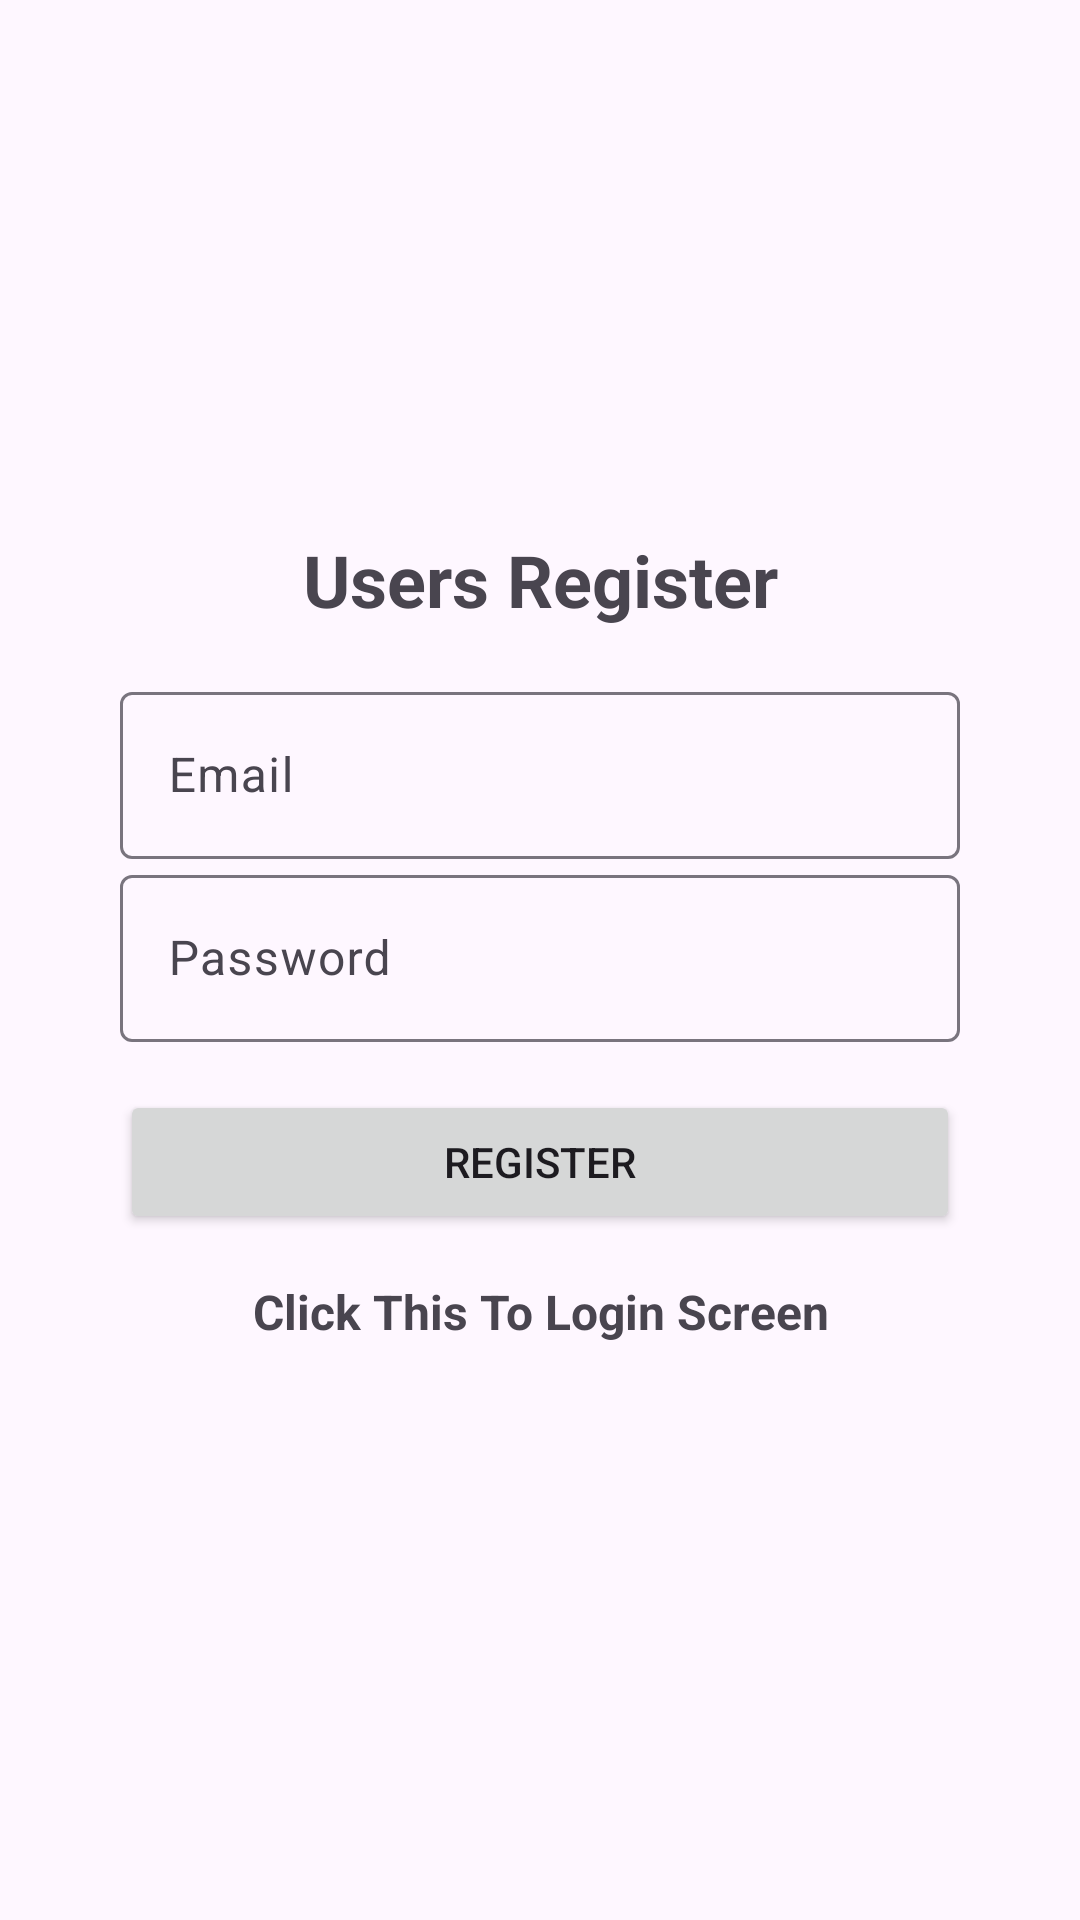

Write the Android layout XML for this screen, with the resource values it uses.
<!-- AndroidManifest.xml: application theme Theme.ECommerceApp -->
<!-- res/layout/activity_users_register.xml -->
<?xml version="1.0" encoding="utf-8"?>
<LinearLayout xmlns:android="http://schemas.android.com/apk/res/android"
    xmlns:app="http://schemas.android.com/apk/res-auto"
    xmlns:tools="http://schemas.android.com/tools"
    android:layout_width="match_parent"
    android:layout_height="match_parent"
    android:orientation="vertical"
    android:gravity="center"
    android:padding="40dp"
    tools:context=".users.UserRegisterActivity">

    <TextView
        android:layout_width="match_parent"
        android:layout_height="wrap_content"
        android:text="@string/users_register"
        android:textSize="24sp"
        android:textStyle="bold"
        android:layout_marginBottom="16dp"
        android:textAlignment="center"/>

    <com.google.android.material.textfield.TextInputLayout
        android:layout_width="match_parent"
        android:layout_height="wrap_content">

        <com.google.android.material.textfield.TextInputEditText
            android:id="@+id/users_email"
            android:hint="@string/email"
            android:inputType="textEmailAddress"
            android:layout_width="match_parent"
            android:layout_height="wrap_content" />

    </com.google.android.material.textfield.TextInputLayout>

    <com.google.android.material.textfield.TextInputLayout
        android:layout_width="match_parent"
        android:layout_height="wrap_content">

        <com.google.android.material.textfield.TextInputEditText
            android:id="@+id/users_password"
            android:hint="@string/password"
            android:inputType="textPassword"
            android:layout_marginBottom="16dp"
            android:layout_width="match_parent"
            android:layout_height="wrap_content" />

    </com.google.android.material.textfield.TextInputLayout>

    <ProgressBar
        android:id="@+id/progresssBar"
        android:visibility="gone"
        android:layout_width="wrap_content"
        android:layout_height="wrap_content" />

    <Button
        android:id="@+id/btn_register"
        android:text="@string/register"
        android:layout_width="match_parent"
        android:layout_height="wrap_content" />
    
    <TextView
        android:id="@+id/loginNow"
        android:layout_width="match_parent"
        android:layout_height="wrap_content"
        android:layout_marginVertical="15dp"
        android:text="@string/click_this_to_login_screen"
        android:textSize="16sp"
        android:gravity="center"
        android:textStyle="bold"/>

</LinearLayout>
<!-- resources referenced by this layout -->
<resources>
  <string name="click_this_to_login_screen">Click This To Login Screen</string>
  <string name="email">Email</string>
  <string name="password">Password</string>
  <string name="register">Register</string>
  <string name="users_register">Users Register</string>
  <style name="Theme.ECommerceApp" parent="Base.Theme.ECommerceApp" />
  <style name="Base.Theme.ECommerceApp" parent="Theme.Material3.DayNight.NoActionBar">
          
          <item name="colorPrimary">@color/green</item>
      </style>
  <color name="green">#67ad53</color>
</resources>
